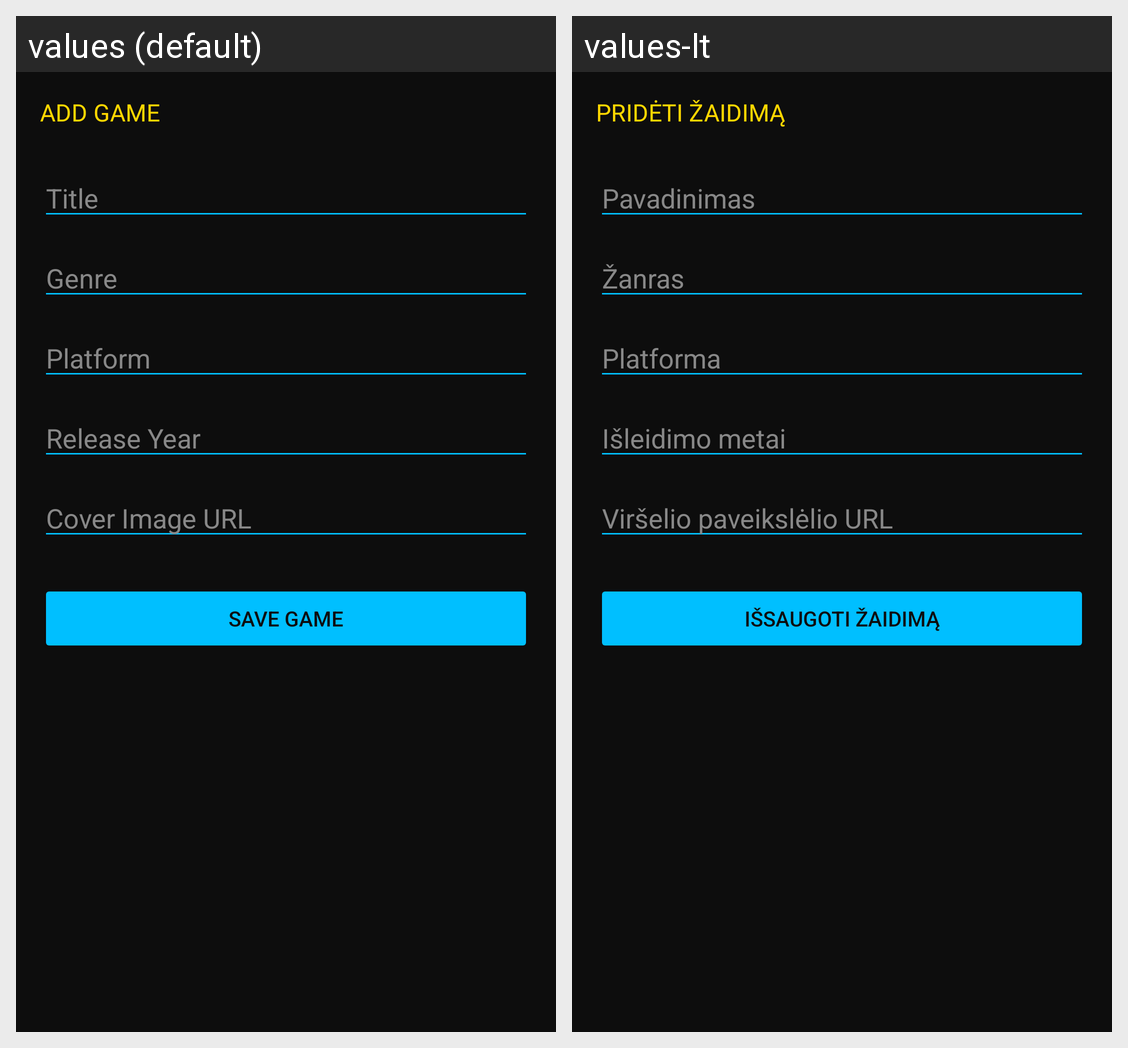

The Android screen above is rendered under two locales of the same app. Produce the string resources it draws, with the default and per-locale values.
Android screen res/layout/activity_add_game.xml rendered under 2 locales, left to right: values (default), values-lt. Device: Nexus 5 (rendered at 1080×1920; each locale shown at half size, 540×960, under a caption strip naming it); theme Theme.GameDuel.
Strings drawn on this screen, with the default value and each locale's value (text and hints the layout hard-codes, and strings that could not be matched under every locale, appear in the picture but are not listed):

add_game_title
  values: ADD GAME
  values-lt: PRIDĖTI ŽAIDIMĄ

title_hint
  values: Title
  values-lt: Pavadinimas

genre_hint
  values: Genre
  values-lt: Žanras

platform_hint
  values: Platform
  values-lt: Platforma

release_year_hint
  values: Release Year
  values-lt: Išleidimo metai

cover_image_url_hint
  values: Cover Image URL
  values-lt: Viršelio paveikslėlio URL

save_game_button
  values: SAVE GAME
  values-lt: IŠSAUGOTI ŽAIDIMĄ
